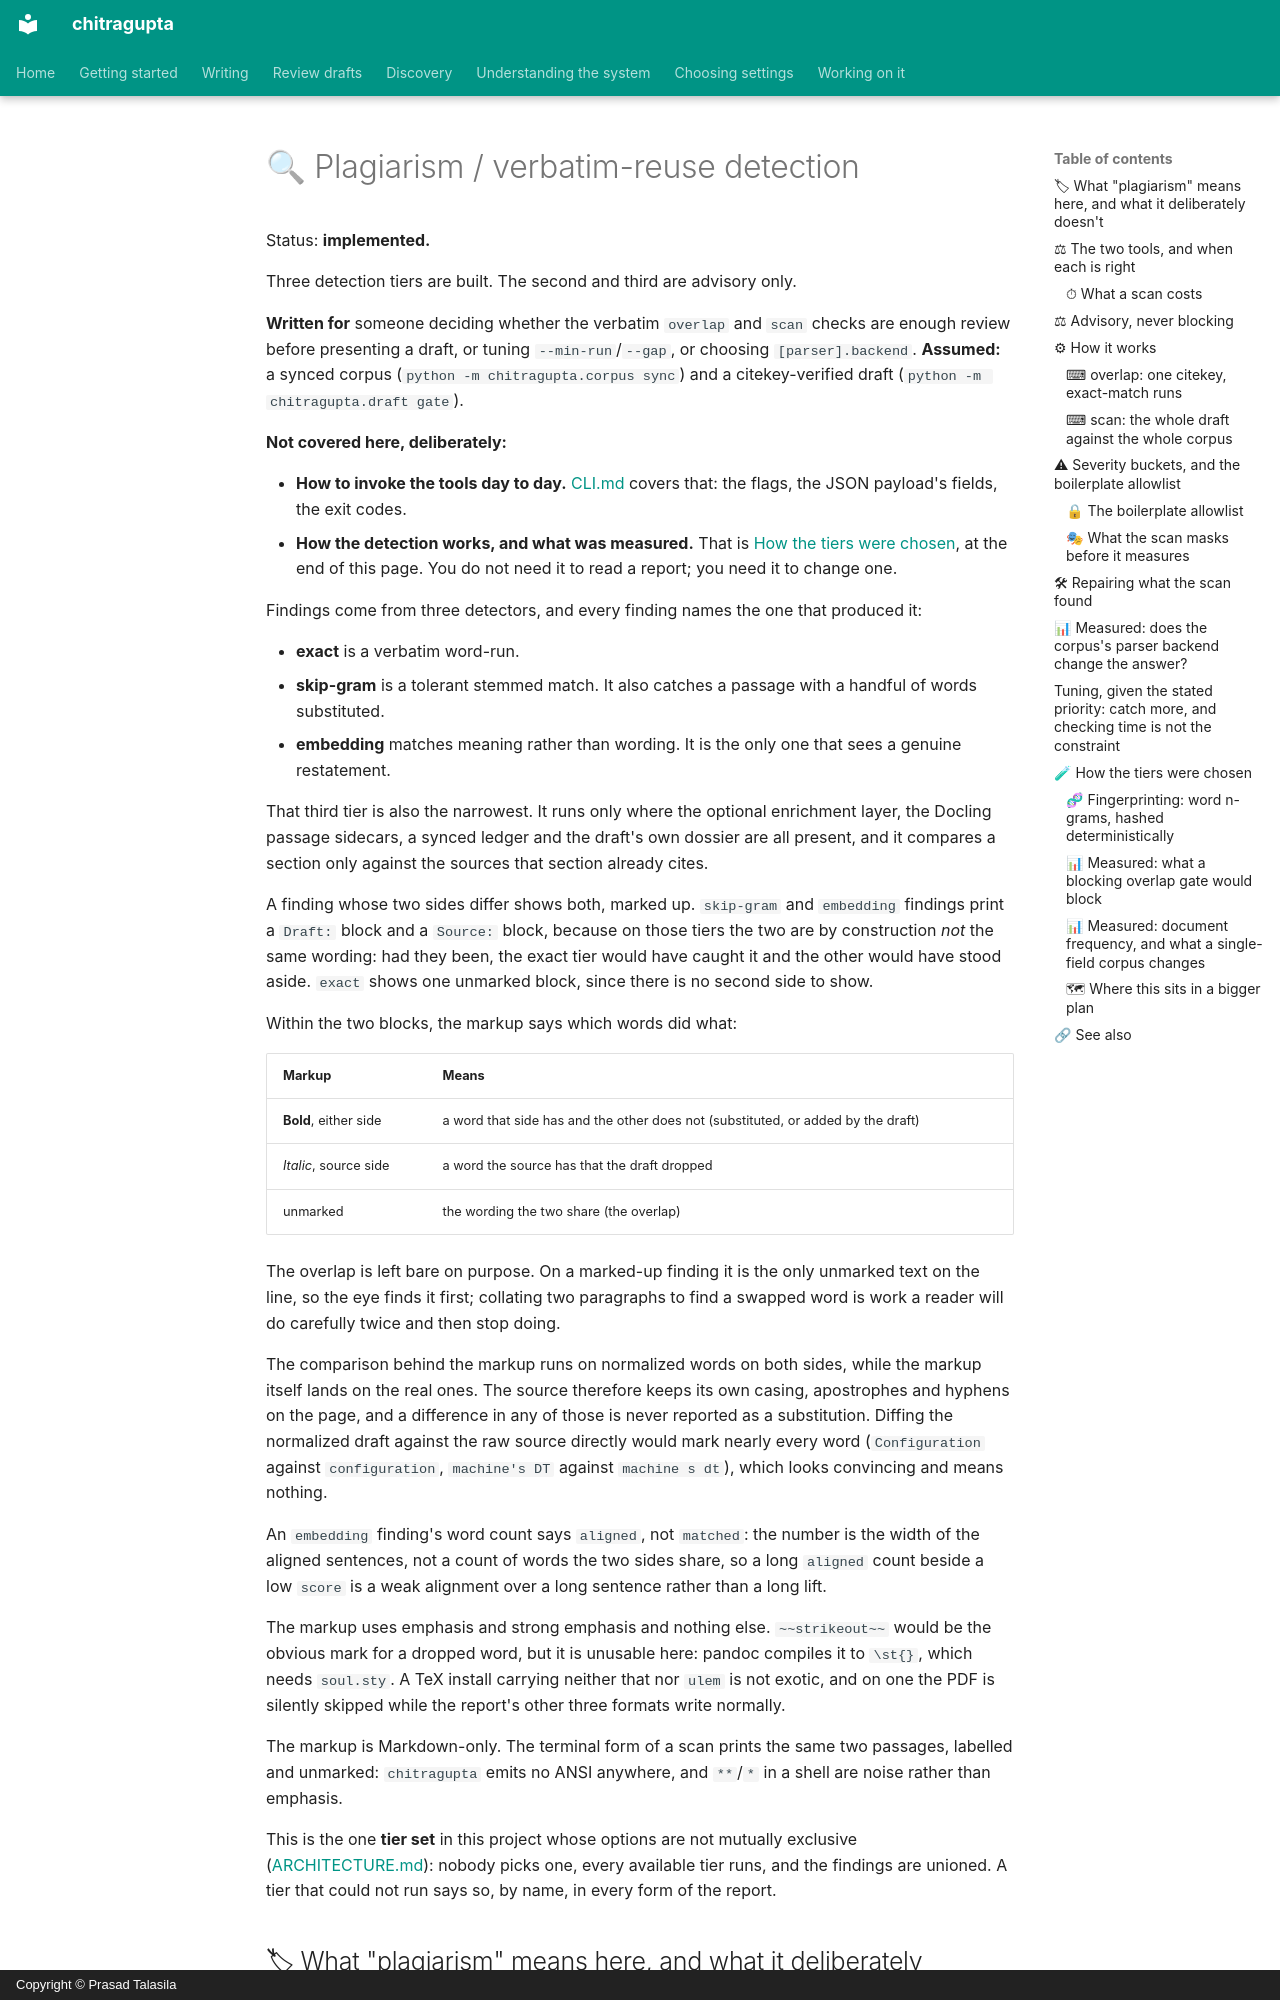

repository: prasadtalasila/chitragupta · page: PLAGIARISM.html · generator: mkdocs · copyright: Copyright © Prasad Talasila

# 🔍 Plagiarism / verbatim-reuse detection

Status: **implemented.**

Three detection tiers are built. The second and third are advisory
only.

**Written for** someone deciding whether the verbatim `overlap` and
`scan` checks are enough review before presenting a draft, or
tuning `--min-run`/`--gap`, or choosing `[parser].backend`. **Assumed:**
a synced corpus (`python -m chitragupta.corpus sync`) and a citekey-verified draft
(`python -m chitragupta.draft gate`).

**Not covered here, deliberately:**

- **How to invoke the tools day to day.** [CLI.md](CLI.md) covers that:
  the flags, the JSON payload's fields, the exit codes.
- **How the detection works, and what was measured.** That is
  [How the tiers were chosen](#-how-the-tiers-were-chosen), at the end
  of this page. You do not need it to read a report; you need it to
  change one.

Findings come from three detectors, and every finding names the one that
produced it:

- **exact** is a verbatim word-run.
- **skip-gram** is a tolerant stemmed match. It also catches a passage
  with a handful of words substituted.
- **embedding** matches meaning rather than wording. It is the only one
  that sees a genuine restatement.

That third tier is also the narrowest. It runs only where the optional
enrichment layer, the Docling passage sidecars, a synced ledger and the
draft's own dossier are all present, and it compares a section only against the
sources that section already cites.

A finding whose two sides differ shows both, marked up. `skip-gram` and
`embedding` findings print a `Draft:` block and a `Source:` block,
because on those tiers the two are by construction *not* the same
wording: had they been, the exact tier would have caught it and the
other would have stood aside. `exact` shows one unmarked block, since
there is no second side to show.

Within the two blocks, the markup says which words did what:

| Markup | Means |
| --- | --- |
| **Bold**, either side | a word that side has and the other does not (substituted, or added by the draft) |
| *Italic*, source side | a word the source has that the draft dropped |
| unmarked | the wording the two share (the overlap) |

The overlap is left bare on purpose. On a marked-up finding it is the
only unmarked text on the line, so the eye finds it first; collating two
paragraphs to find a swapped word is work a reader will do carefully
twice and then stop doing.

The comparison behind the markup runs on normalized words on both
sides, while the markup itself lands on the real ones. The source
therefore keeps its own casing, apostrophes and hyphens on the page, and
a difference in any of those is never reported as a substitution.
Diffing the normalized draft against the raw source directly would mark
nearly every word (`Configuration` against `configuration`,
`machine's DT` against `machine s dt`), which looks convincing and means
nothing.

An `embedding` finding's word count says `aligned`, not `matched`: the
number is the width of the aligned sentences, not a count of words the
two sides share, so a long `aligned` count beside a low `score` is a weak
alignment over a long sentence rather than a long lift.

The markup uses emphasis and strong emphasis and nothing else.
`~~strikeout~~` would be the obvious mark for a dropped word, but it is
unusable here: pandoc compiles it to `\st{}`, which needs `soul.sty`. A
TeX install carrying neither that nor `ulem` is not exotic, and on one
the PDF is silently skipped while the report's other three formats write
normally.

The markup is Markdown-only. The terminal form of a scan prints the same
two passages, labelled and unmarked: `chitragupta` emits no ANSI anywhere,
and `**`/`*` in a shell are noise rather than emphasis.

This is the one **tier set** in this project whose options
are not mutually exclusive
([ARCHITECTURE.md](ARCHITECTURE.md#-ladders-and-tiers)): nobody picks one,
every available tier runs, and the findings are unioned. A tier that
could not run says so, by name, in every form of the report.
